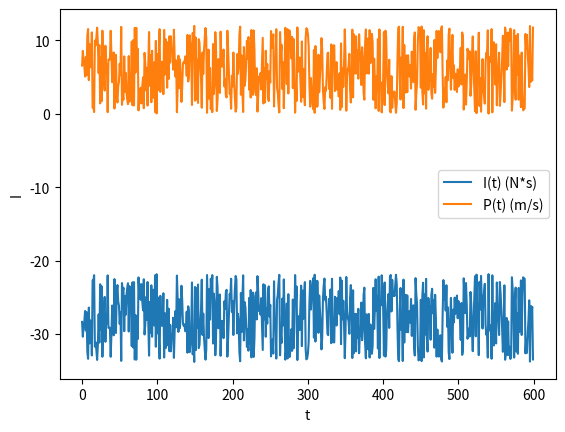

This figure's Python source:
import numpy as np
import matplotlib.pyplot as plt

# Transfer fonksiyonu
def transfer_function(P, t):
    Kp = 1.0
    Ki = 0.01
    Kd = 0.01
    Kt = 0.001
    I = Kp * (2 - P) + Ki * np.trapz(2 - P, t) + Kd * np.gradient(P, t) + Kt * (-0.45) * np.heaviside(2 - P, 1)
    return I

# Monte Carlo yöntemi ile 1000 adet rastgele P(t) değeri üret
np.random.seed(0)
P = np.random.uniform(0, 12, size=600)
t = np.arange(600)

# Rastgele P(t) değerlerini kullanarak I(t) değerlerini hesapla
I = transfer_function(P, t)

# I(t) ve P(t) değerlerini grafik üzerinde göster
plt.plot(t, I, label="I(t) (N*s)")
plt.plot(t, P, label="P(t) (m/s)")
plt.xlabel("t")
plt.ylabel("I")
plt.legend()
plt.show()
